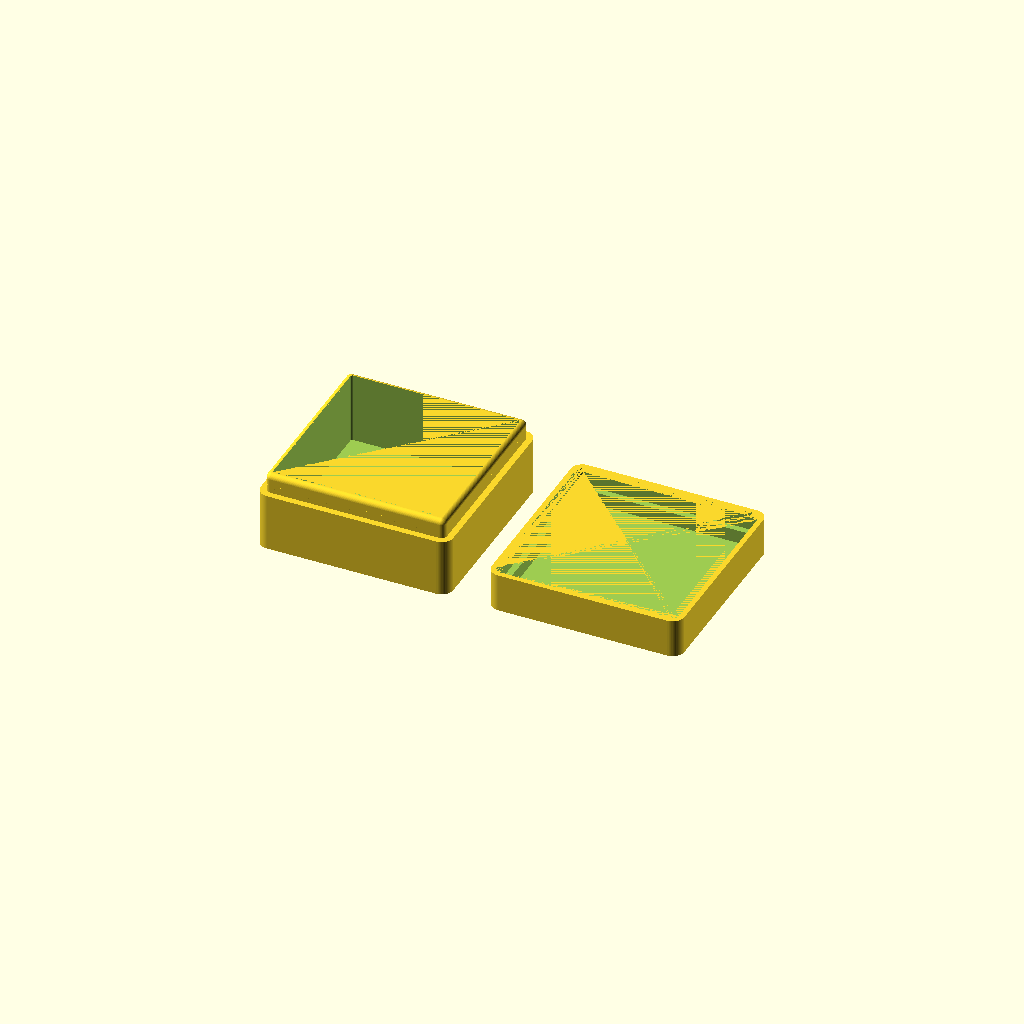
Cell 1 — every parameter at its default value.
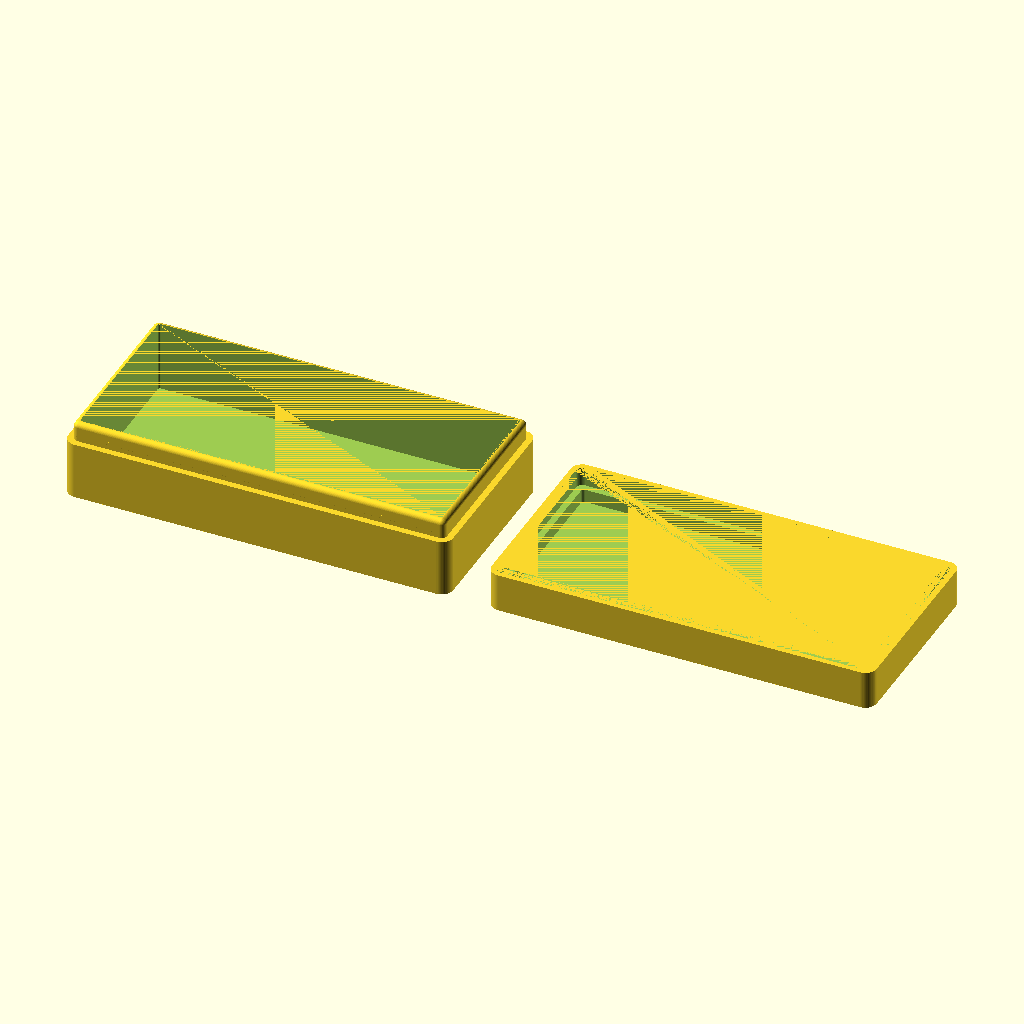
Cell 2: the same model with boxLength = 100.
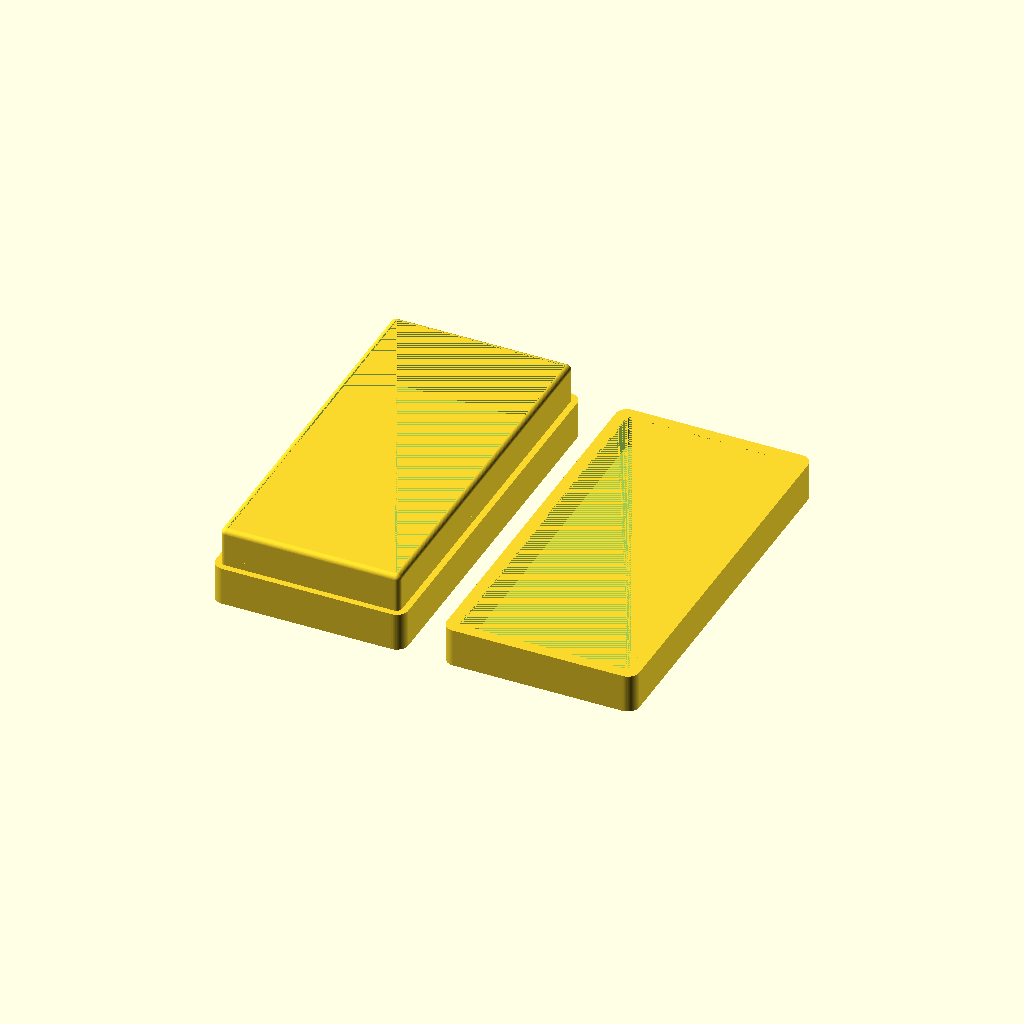
Cell 3: boxWidth = 100 (everything else at default).
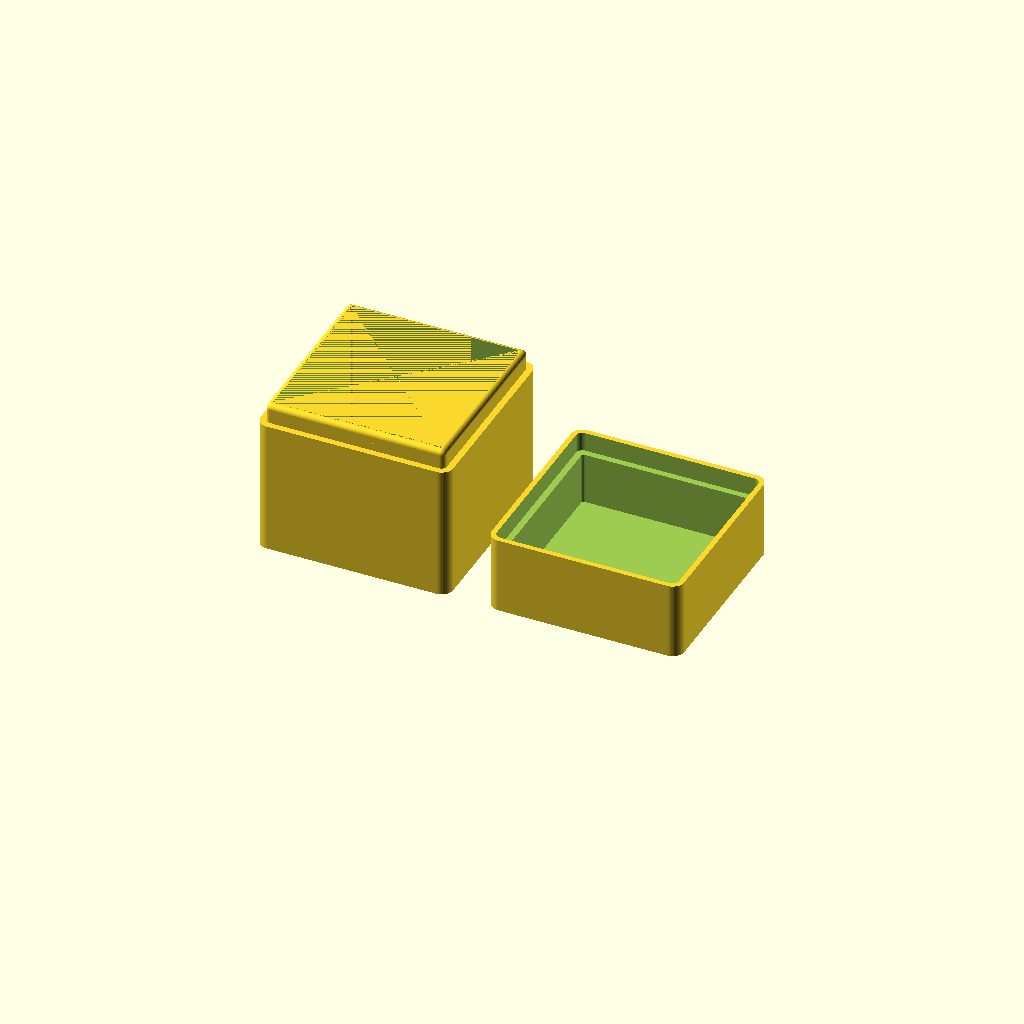
Cell 4: boxHeight = 40 (everything else at default).
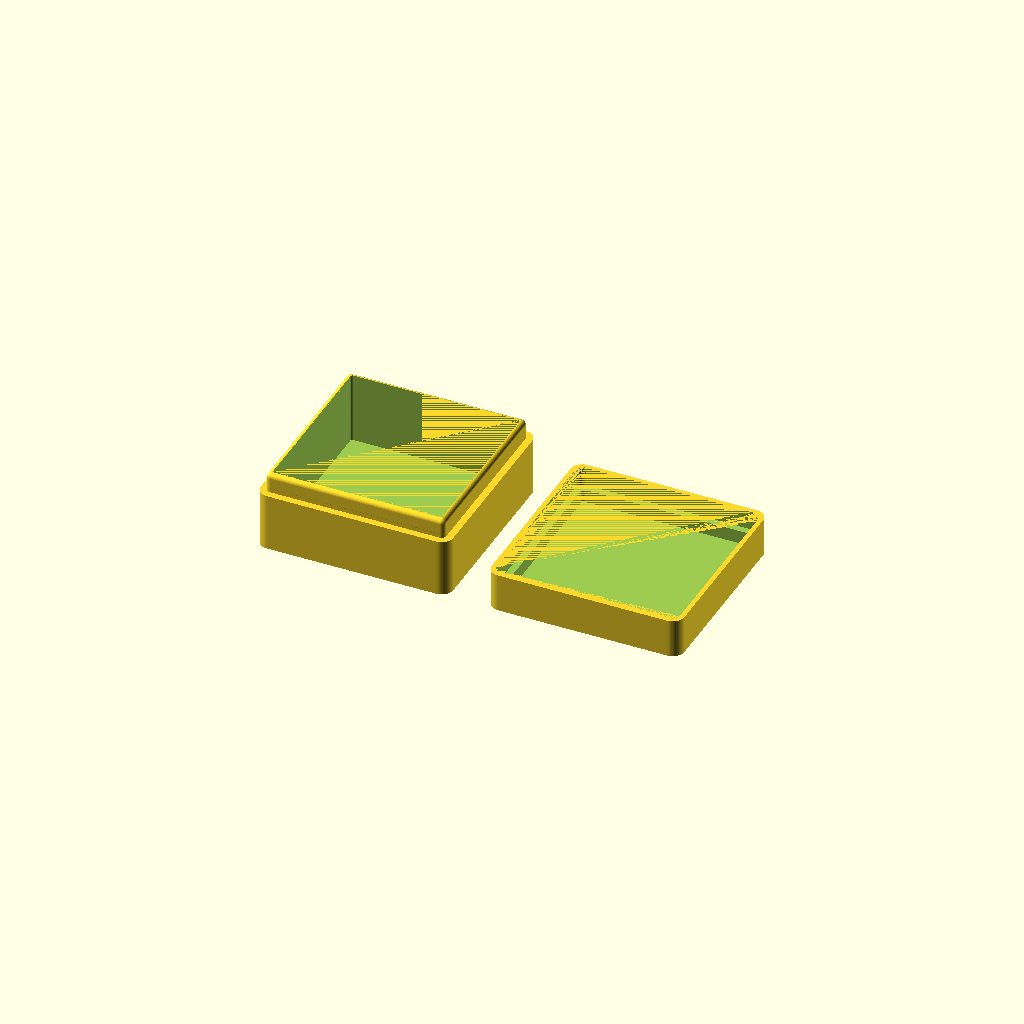
Cell 5: the same model with t = 0.3.
All cells are drawn from one camera (rotation 55°, 0°, 25°, orthographic, colour scheme Cornfield), so only the parameter changes between them.
OpenSCAD source file inputs/thingiverse/files/thing-3946855/files/01-Round-Empty-Storage-Box.scad:
$fn=60;

boxLength=50;
boxWidth=50;
boxHeight=20;
lidLength=boxLength;
lidWidth=boxWidth;
lidHeight=0.5*boxHeight;
x=boxLength;
y=boxWidth;
z=boxHeight;

r=0.1*boxWidth;
bt=1.5; wt=3;
lock=0.1*boxWidth;
t=0.15;

showBox(boxLength,boxWidth,boxHeight,r);
showLid(lidLength,lidWidth,lidHeight,r);

module showBox(x,y,z,r){
    translate([-(x/2+5),0,0]){
        difference(){
            union(){
                roundBox(x,y,z-lock,wt);
                translate([0,0,z-lock]) roundBox(x-wt-(2*t),y-wt-(2*t),2,(wt/2)-t);
                translate([0,0,z-lock]) sphericalBox(x-wt-(2*t),y-wt-(2*t),lock,(wt/2)-t);
            }
        translate([0,0,bt]) roundBox(x-(2*wt),y-(2*wt),z-bt,0.5);
        }
    }
}

module showLid(x,y,z,r){
    translate([x/2+5,0,0]){
        difference(){
            roundBox(x,y,z,wt);
            union(){
                translate([0,0,1.5]) roundBox(x-(2*wt),y-(2*wt),z-bt,0.5+t);
                translate([0,0,z-lock]) roundBox(x-3+(2*t),y-3+(2*t),z-lock,(wt/2)+t);
            }
        }
    }
}

module roundBox(x,y,z,r){
    hull(){
        translate([x/2-r,y/2-r,0]) cylinder(r=r,h=z);
        translate([-(x/2-r),(y/2-r),0]) cylinder(r=r,h=z);
        translate([-(x/2-r),-(y/2-r),0]) cylinder(r=r,h=z);
        translate([x/2-r,-(y/2-r),0]) cylinder(r=r,h=z);
    }
}

module sphericalBox(x,y,z,r){
    hull(){
        translate([x/2-r,y/2-r,r]) sphere(r=r);
        translate([-(x/2-r),y/2-r,r]) sphere(r=r);
        translate([-(x/2-r),-(y/2-r),r]) sphere(r=r);
        translate([x/2-r,-(y/2-r),r]) sphere(r=r);
        translate([x/2-r,y/2-r,z-r]) sphere(r=r);
        translate([-(x/2-r),y/2-r,z-r]) sphere(r=r);
        translate([-(x/2-r),-(y/2-r),z-r]) sphere(r=r);
        translate([x/2-r,-(y/2-r),z-r]) sphere(r=r);
    }
}
Parameter table extracted from the source (name, type, default, range or options):
boxLength: number, default 50
boxWidth: number, default 50
boxHeight: number, default 20
t: number, default 0.15
